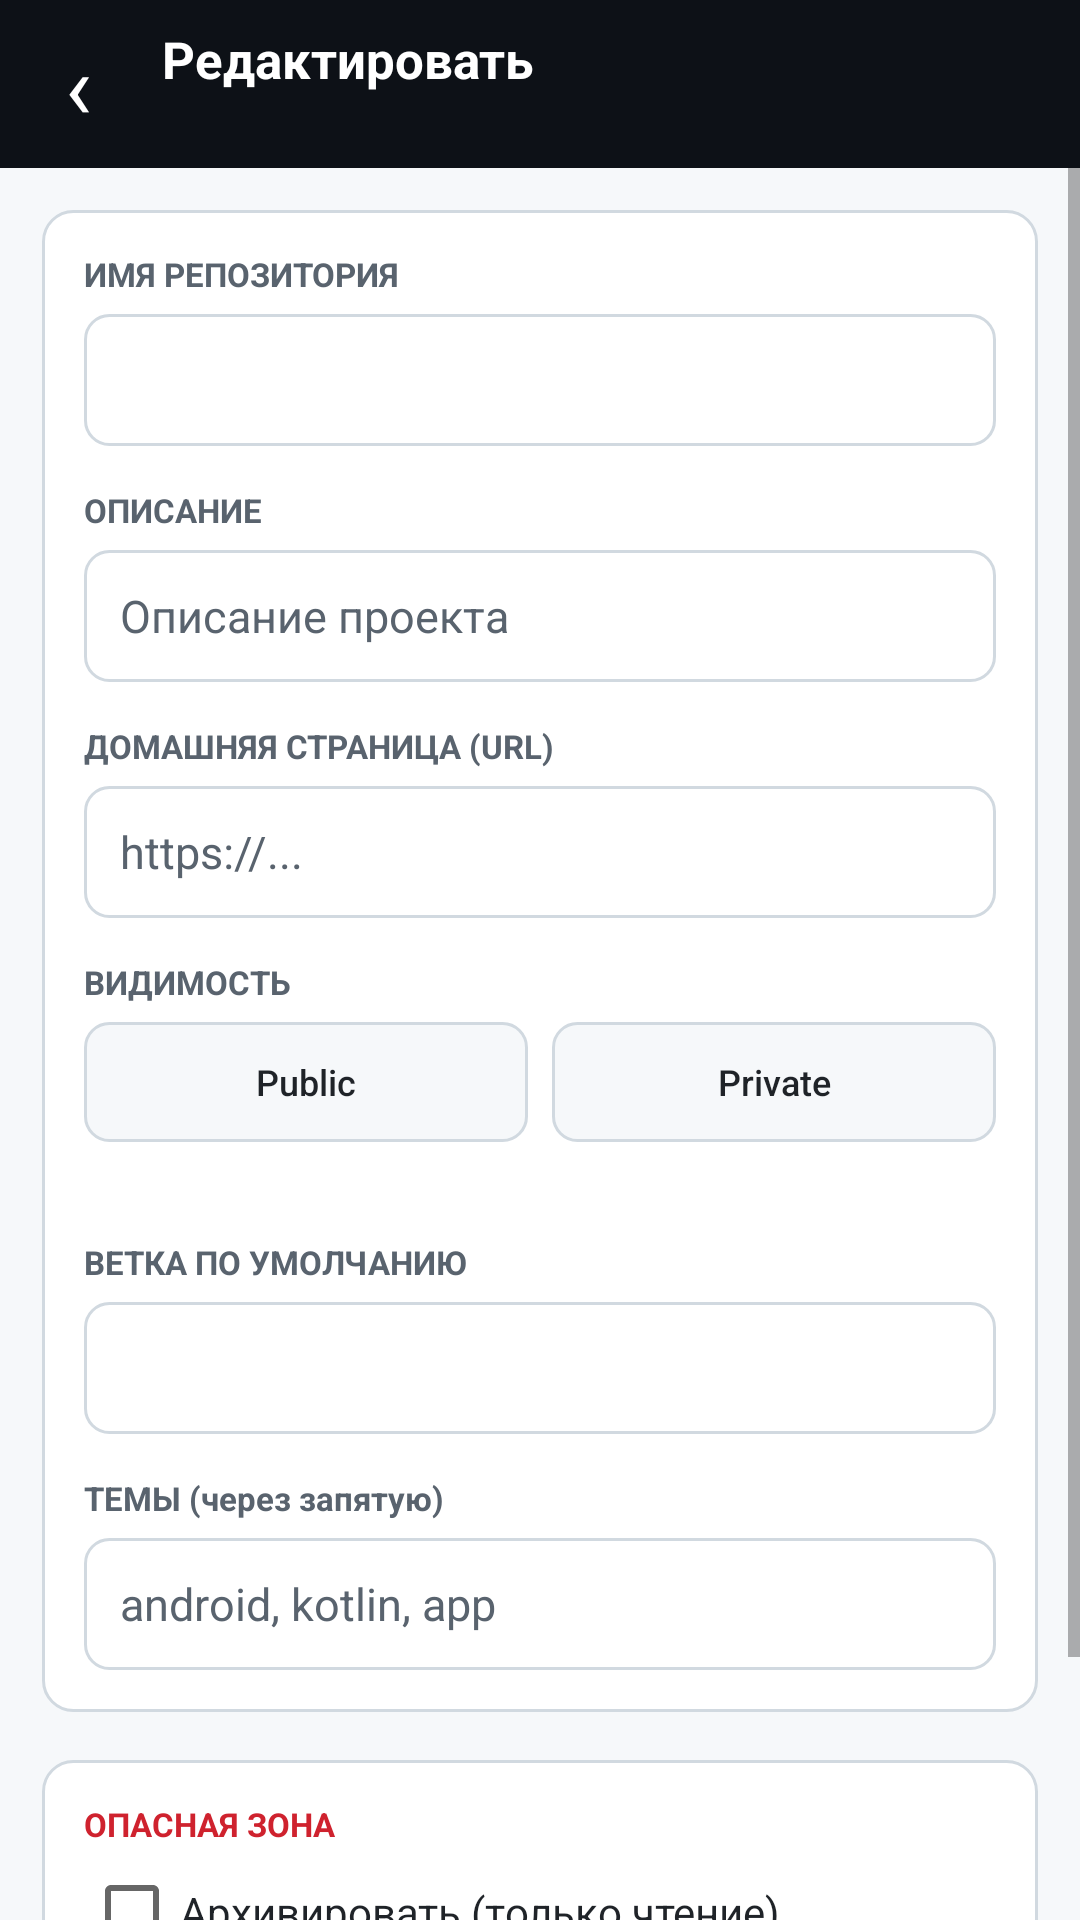

Android layout source for this screen:
<!-- AndroidManifest.xml: application theme AppTheme -->
<!-- res/layout/activity_edit_repo.xml -->
<?xml version="1.0" encoding="utf-8"?>
<LinearLayout xmlns:android="http://schemas.android.com/apk/res/android"
    android:layout_width="match_parent"
    android:layout_height="match_parent"
    android:background="@color/bg"
    android:orientation="vertical">

    <LinearLayout
        android:layout_width="match_parent"
        android:layout_height="56dp"
        android:background="@color/dark"
        android:gravity="center_vertical"
        android:orientation="horizontal"
        android:paddingStart="4dp"
        android:paddingEnd="14dp">

        <TextView
            android:id="@+id/backBtn"
            android:layout_width="44dp"
            android:layout_height="44dp"
            android:gravity="center"
            android:text="&#8249;"
            android:textColor="#FFFFFF"
            android:textSize="30sp" />

        <LinearLayout
            android:layout_width="0dp"
            android:layout_height="wrap_content"
            android:layout_marginStart="6dp"
            android:layout_weight="1"
            android:orientation="vertical">

            <TextView
                android:id="@+id/title"
                style="@style/HeaderTitle"
                android:layout_width="match_parent"
                android:layout_height="wrap_content"
                android:text="Редактировать" />

            <TextView
                android:id="@+id/subtitle"
                android:layout_width="match_parent"
                android:layout_height="wrap_content"
                android:ellipsize="end"
                android:singleLine="true"
                android:textColor="#8B949E"
                android:textSize="12sp" />
        </LinearLayout>
    </LinearLayout>

    <ScrollView
        android:layout_width="match_parent"
        android:layout_height="0dp"
        android:layout_weight="1"
        android:fillViewport="true">

        <LinearLayout
            android:layout_width="match_parent"
            android:layout_height="wrap_content"
            android:orientation="vertical"
            android:padding="14dp">

            <TextView
                android:id="@+id/hint"
                android:layout_width="match_parent"
                android:layout_height="wrap_content"
                android:layout_marginBottom="12dp"
                android:background="@drawable/bg_banner"
                android:padding="10dp"
                android:textColor="@color/text"
                android:textSize="12sp"
                android:visibility="gone" />

            <LinearLayout
                android:layout_width="match_parent"
                android:layout_height="wrap_content"
                android:background="@drawable/bg_card"
                android:orientation="vertical"
                android:padding="14dp">

                
                <TextView
                    android:layout_width="wrap_content"
                    android:layout_height="wrap_content"
                    android:text="ИМЯ РЕПОЗИТОРИЯ"
                    android:textColor="@color/muted"
                    android:textSize="11sp"
                    android:textStyle="bold" />

                <EditText
                    android:id="@+id/nameInput"
                    style="@style/Input"
                    android:layout_width="match_parent"
                    android:layout_height="44dp"
                    android:layout_marginTop="6dp"
                    android:importantForAutofill="no"
                    android:inputType="textNoSuggestions" />

                
                <TextView
                    android:layout_width="wrap_content"
                    android:layout_height="wrap_content"
                    android:layout_marginTop="14dp"
                    android:text="ОПИСАНИЕ"
                    android:textColor="@color/muted"
                    android:textSize="11sp"
                    android:textStyle="bold" />

                <EditText
                    android:id="@+id/descInput"
                    style="@style/Input"
                    android:layout_width="match_parent"
                    android:layout_height="wrap_content"
                    android:layout_marginTop="6dp"
                    android:hint="Описание проекта"
                    android:importantForAutofill="no"
                    android:inputType="textCapSentences|textMultiLine"
                    android:maxLines="3"
                    android:minHeight="44dp"
                    android:singleLine="false" />

                
                <TextView
                    android:layout_width="wrap_content"
                    android:layout_height="wrap_content"
                    android:layout_marginTop="14dp"
                    android:text="ДОМАШНЯЯ СТРАНИЦА (URL)"
                    android:textColor="@color/muted"
                    android:textSize="11sp"
                    android:textStyle="bold" />

                <EditText
                    android:id="@+id/homepageInput"
                    style="@style/Input"
                    android:layout_width="match_parent"
                    android:layout_height="44dp"
                    android:layout_marginTop="6dp"
                    android:hint="https://..."
                    android:importantForAutofill="no"
                    android:inputType="textUri" />

                
                <TextView
                    android:layout_width="wrap_content"
                    android:layout_height="wrap_content"
                    android:layout_marginTop="14dp"
                    android:text="ВИДИМОСТЬ"
                    android:textColor="@color/muted"
                    android:textSize="11sp"
                    android:textStyle="bold" />

                <LinearLayout
                    android:layout_width="match_parent"
                    android:layout_height="wrap_content"
                    android:layout_marginTop="6dp"
                    android:orientation="horizontal">

                    <Button
                        android:id="@+id/publicBtn"
                        style="@style/BtnSecondary"
                        android:layout_width="0dp"
                        android:layout_height="40dp"
                        android:layout_weight="1"
                        android:text="Public" />

                    <Button
                        android:id="@+id/privateBtn"
                        style="@style/BtnSecondary"
                        android:layout_width="0dp"
                        android:layout_height="40dp"
                        android:layout_marginStart="8dp"
                        android:layout_weight="1"
                        android:text="Private" />
                </LinearLayout>

                <TextView
                    android:id="@+id/visibilityNote"
                    android:layout_width="match_parent"
                    android:layout_height="wrap_content"
                    android:layout_marginTop="4dp"
                    android:textColor="@color/muted"
                    android:textSize="11sp" />

                
                <TextView
                    android:layout_width="wrap_content"
                    android:layout_height="wrap_content"
                    android:layout_marginTop="14dp"
                    android:text="ВЕТКА ПО УМОЛЧАНИЮ"
                    android:textColor="@color/muted"
                    android:textSize="11sp"
                    android:textStyle="bold" />

                <EditText
                    android:id="@+id/branchInput"
                    style="@style/Input"
                    android:layout_width="match_parent"
                    android:layout_height="44dp"
                    android:layout_marginTop="6dp"
                    android:importantForAutofill="no"
                    android:inputType="textNoSuggestions" />

                
                <TextView
                    android:layout_width="wrap_content"
                    android:layout_height="wrap_content"
                    android:layout_marginTop="14dp"
                    android:text="ТЕМЫ (через запятую)"
                    android:textColor="@color/muted"
                    android:textSize="11sp"
                    android:textStyle="bold" />

                <EditText
                    android:id="@+id/topicsInput"
                    style="@style/Input"
                    android:layout_width="match_parent"
                    android:layout_height="wrap_content"
                    android:layout_marginTop="6dp"
                    android:hint="android, kotlin, app"
                    android:importantForAutofill="no"
                    android:inputType="textMultiLine"
                    android:maxLines="2"
                    android:minHeight="44dp"
                    android:singleLine="false" />
            </LinearLayout>

            
            <LinearLayout
                android:layout_width="match_parent"
                android:layout_height="wrap_content"
                android:layout_marginTop="16dp"
                android:background="@drawable/bg_card"
                android:orientation="vertical"
                android:padding="14dp">

                <TextView
                    android:layout_width="wrap_content"
                    android:layout_height="wrap_content"
                    android:text="ОПАСНАЯ ЗОНА"
                    android:textColor="@color/red"
                    android:textSize="11sp"
                    android:textStyle="bold" />

                <CheckBox
                    android:id="@+id/archiveCheck"
                    android:layout_width="match_parent"
                    android:layout_height="wrap_content"
                    android:layout_marginTop="6dp"
                    android:text="Архивировать (только чтение)"
                    android:textColor="@color/text"
                    android:textSize="14sp" />
            </LinearLayout>

            <Button
                android:id="@+id/saveBtn"
                style="@style/BtnPrimary"
                android:layout_width="match_parent"
                android:layout_height="46dp"
                android:layout_marginTop="16dp"
                android:text="Сохранить изменения" />

            <LinearLayout
                android:id="@+id/progressRow"
                android:layout_width="match_parent"
                android:layout_height="wrap_content"
                android:layout_marginTop="12dp"
                android:gravity="center_vertical"
                android:orientation="horizontal"
                android:visibility="gone">

                <ProgressBar
                    android:layout_width="24dp"
                    android:layout_height="24dp"
                    android:indeterminate="true" />

                <TextView
                    android:id="@+id/status"
                    android:layout_width="wrap_content"
                    android:layout_height="wrap_content"
                    android:layout_marginStart="10dp"
                    android:textColor="@color/muted"
                    android:textSize="13sp" />
            </LinearLayout>
        </LinearLayout>
    </ScrollView>
</LinearLayout>
<!-- resources referenced by this layout -->
<resources>
  <color name="bg">#F6F8FA</color>
  <color name="dark">#0D1117</color>
  <color name="muted">#59636E</color>
  <color name="red">#CF222E</color>
  <color name="text">#1F2328</color>
  <!-- drawable bg_banner (drawable) -->
  <?xml version="1.0" encoding="utf-8"?>
  <shape xmlns:android="http://schemas.android.com/apk/res/android"
      android:shape="rectangle">
      <solid android:color="#FFF8C5" />
      <stroke android:width="1dp" android:color="#D4A72C" />
      <corners android:radius="8dp" />
  </shape>
  <!-- drawable bg_card (drawable) -->
  <?xml version="1.0" encoding="utf-8"?>
  <shape xmlns:android="http://schemas.android.com/apk/res/android"
      android:shape="rectangle">
      <solid android:color="@color/white" />
      <stroke android:width="1dp" android:color="@color/border" />
      <corners android:radius="10dp" />
  </shape>
  <style name="BtnPrimary" parent="@android:style/Widget.Material.Button">
          <item name="android:background">@drawable/bg_button_primary</item>
          <item name="android:textColor">#FFFFFF</item>
          <item name="android:textAllCaps">false</item>
          <item name="android:textSize">14sp</item>
          <item name="android:paddingStart">14dp</item>
          <item name="android:paddingEnd">14dp</item>
          <item name="android:stateListAnimator">@null</item>
          <item name="android:elevation">0dp</item>
          <item name="android:gravity">center</item>
      </style>
  <style name="BtnSecondary" parent="@android:style/Widget.Material.Button">
          <item name="android:background">@drawable/bg_button_secondary</item>
          <item name="android:textColor">@color/text</item>
          <item name="android:textAllCaps">false</item>
          <item name="android:textSize">12sp</item>
          <item name="android:maxLines">1</item>
          <item name="android:stateListAnimator">@null</item>
          <item name="android:elevation">0dp</item>
          <item name="android:gravity">center</item>
      </style>
  <style name="HeaderTitle">
          <item name="android:textColor">#FFFFFF</item>
          <item name="android:textSize">17sp</item>
          <item name="android:textStyle">bold</item>
          <item name="android:singleLine">true</item>
          <item name="android:ellipsize">end</item>
      </style>
  <style name="Input">
          <item name="android:background">@drawable/bg_input</item>
          <item name="android:textColor">@color/text</item>
          <item name="android:textColorHint">@color/muted</item>
          <item name="android:textSize">15sp</item>
          <item name="android:paddingStart">12dp</item>
          <item name="android:paddingEnd">12dp</item>
          <item name="android:minHeight">44dp</item>
          <item name="android:singleLine">true</item>
      </style>
  <style name="AppTheme" parent="@android:style/Theme.Material.Light.NoActionBar">
          <item name="android:colorPrimary">@color/dark</item>
          <item name="android:colorPrimaryDark">@color/dark</item>
          <item name="android:colorAccent">@color/green</item>
          <item name="android:windowBackground">@color/bg</item>
          <item name="android:statusBarColor">@color/dark</item>
          <item name="android:navigationBarColor">@color/dark</item>
      </style>
  <color name="white">#FFFFFF</color>
  <color name="border">#D1D9E0</color>
  <!-- drawable bg_input (drawable) -->
  <?xml version="1.0" encoding="utf-8"?>
  <shape xmlns:android="http://schemas.android.com/apk/res/android"
      android:shape="rectangle">
      <solid android:color="@color/input_bg" />
      <stroke android:width="1dp" android:color="@color/border" />
      <corners android:radius="8dp" />
  </shape>
  <color name="green">#1F883D</color>
  <color name="input_bg">#FFFFFF</color>
</resources>
